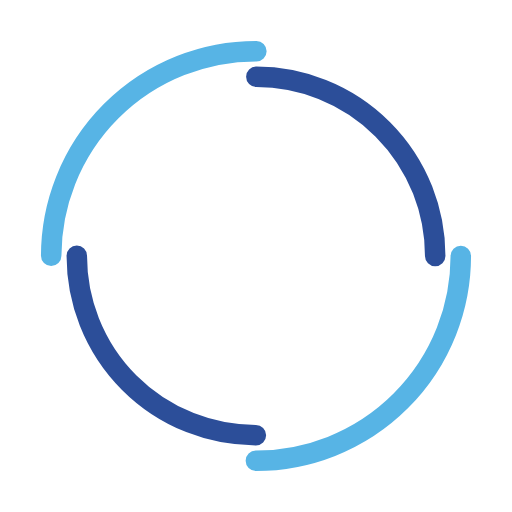
t = 0.00 s
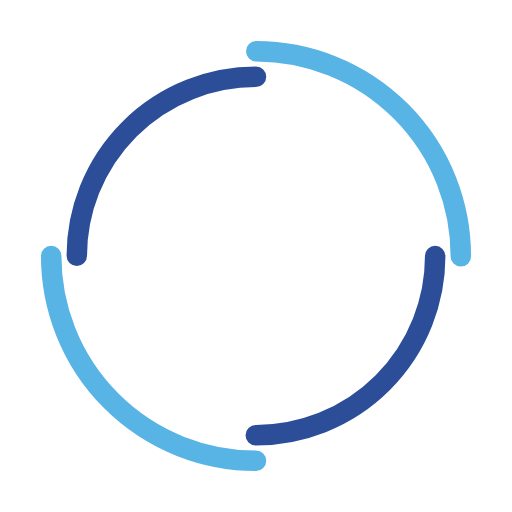
t = 0.48 s
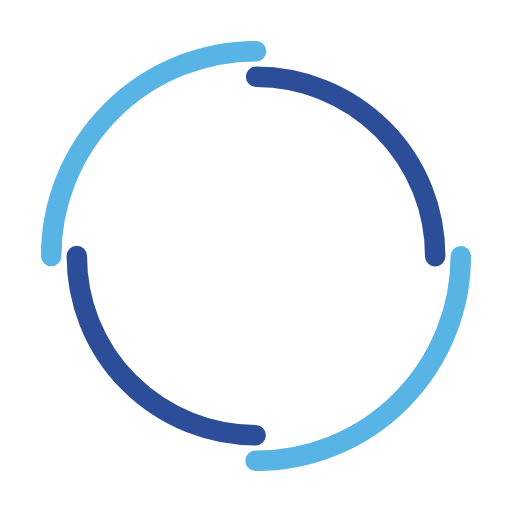
t = 0.95 s
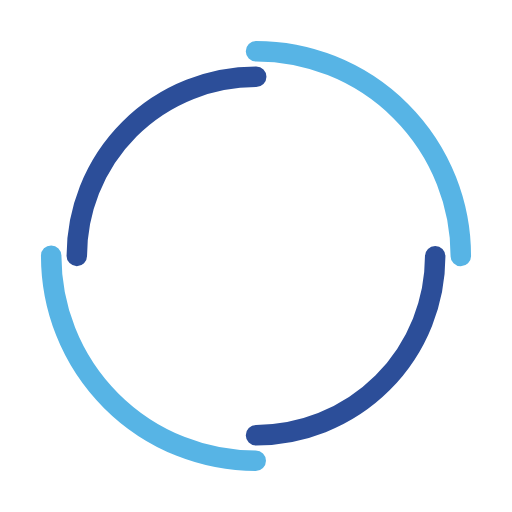
t = 1.43 s

The animated SVG that drew these frames (rendered in a browser with its animation timeline set to each time). Animation: 2 SMIL elements (animateTransform=2); one cycle of 1.90 s, repeats indefinitely.

<svg width="46px"  height="46px"  xmlns="http://www.w3.org/2000/svg" viewBox="0 0 100 100" preserveAspectRatio="xMidYMid" class="lds-double-ring" style="background: none;"><circle cx="50" cy="50" ng-attr-r="{{config.radius}}" ng-attr-stroke-width="{{config.width}}" ng-attr-stroke="{{config.c1}}" ng-attr-stroke-dasharray="{{config.dasharray}}" fill="none" stroke-linecap="round" r="40" stroke-width="4" stroke="#57B4E5" stroke-dasharray="62.83185307179586 62.83185307179586" transform="rotate(132.525 50 50)"><animateTransform attributeName="transform" type="rotate" calcMode="linear" values="0 50 50;360 50 50" keyTimes="0;1" dur="1.9s" begin="0s" repeatCount="indefinite"></animateTransform></circle><circle cx="50" cy="50" ng-attr-r="{{config.radius2}}" ng-attr-stroke-width="{{config.width}}" ng-attr-stroke="{{config.c2}}" ng-attr-stroke-dasharray="{{config.dasharray2}}" ng-attr-stroke-dashoffset="{{config.dashoffset2}}" fill="none" stroke-linecap="round" r="35" stroke-width="4" stroke="#2c4e99" stroke-dasharray="54.97787143782138 54.97787143782138" stroke-dashoffset="54.97787143782138" transform="rotate(-132.525 50 50)"><animateTransform attributeName="transform" type="rotate" calcMode="linear" values="0 50 50;-360 50 50" keyTimes="0;1" dur="1.9s" begin="0s" repeatCount="indefinite"></animateTransform></circle></svg>